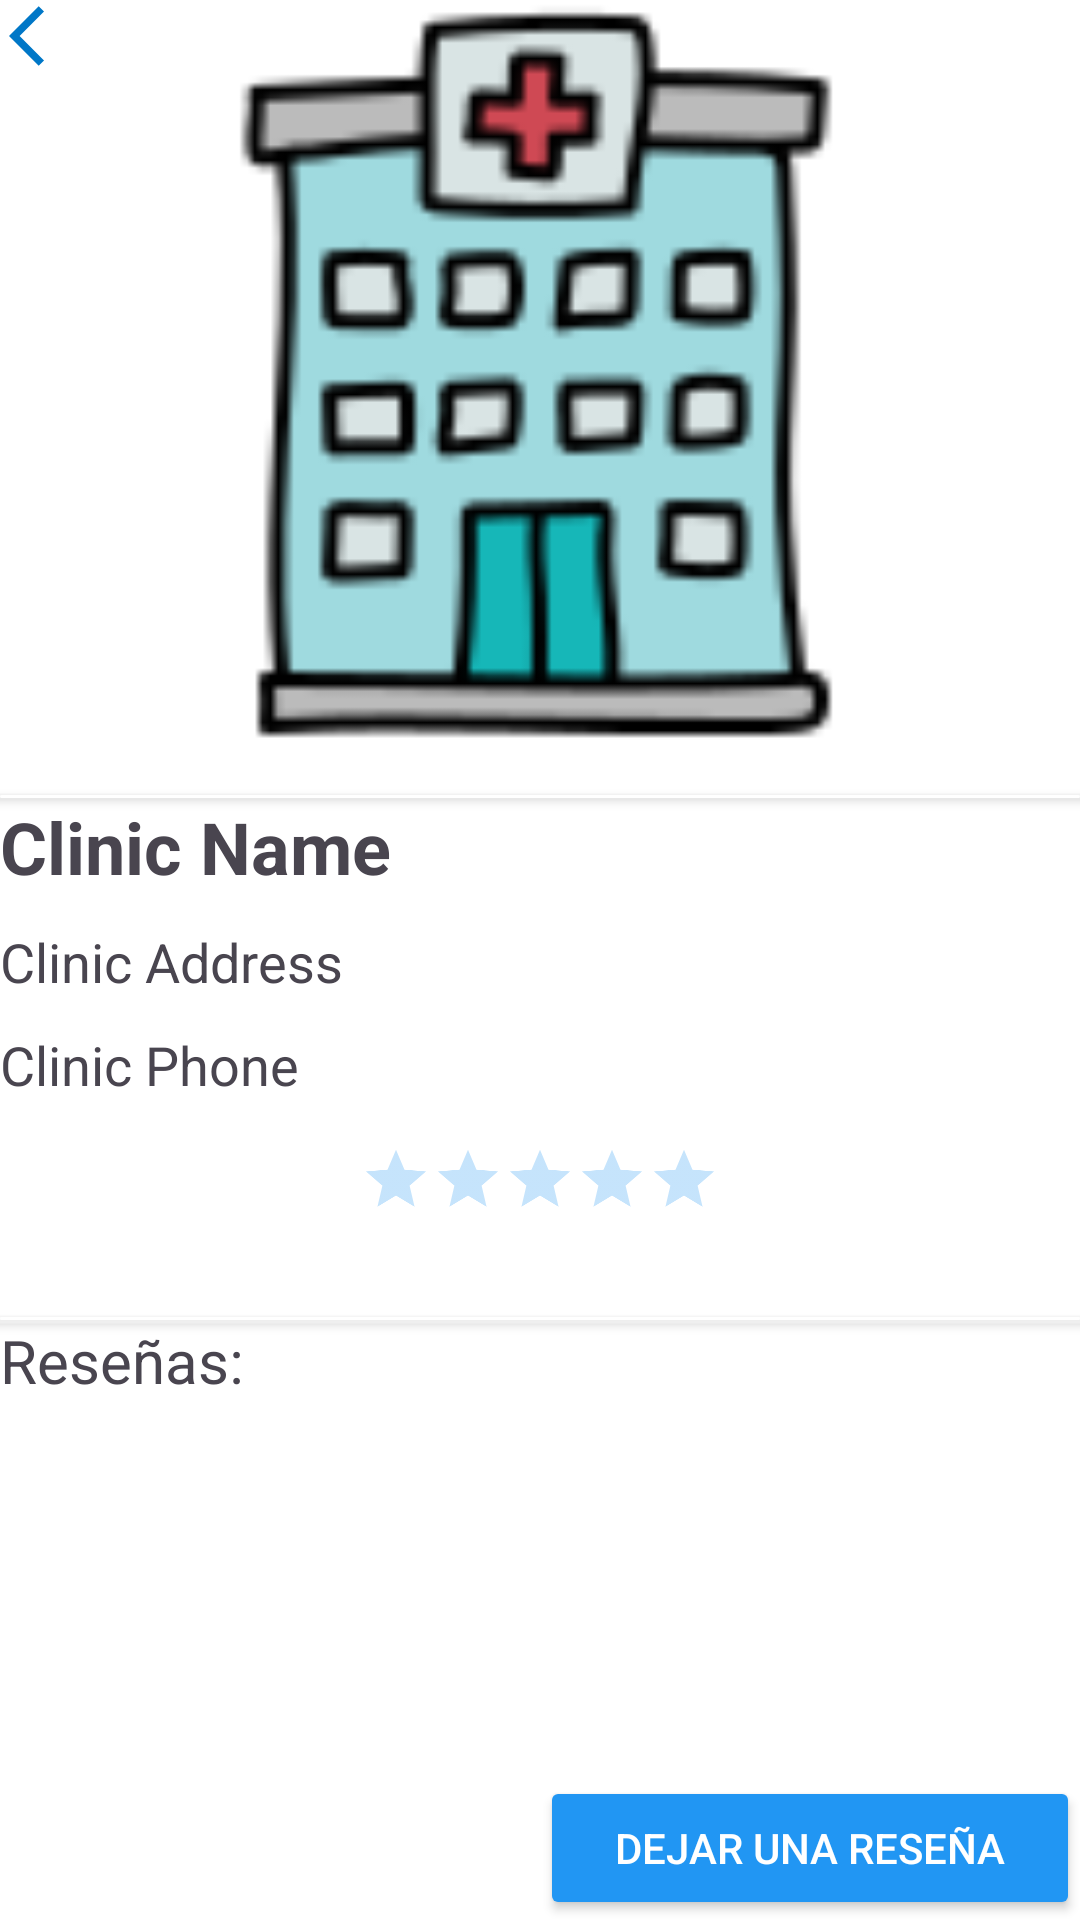

The Android layout XML behind this screen, and the referenced resources:
<!-- AndroidManifest.xml: application theme Theme.AnimalHealth -->
<!-- res/layout/activity_client_clinic_info.xml -->
<?xml version="1.0" encoding="utf-8"?>
<androidx.constraintlayout.widget.ConstraintLayout xmlns:android="http://schemas.android.com/apk/res/android"
    xmlns:tools="http://schemas.android.com/tools"
    android:layout_width="match_parent"
    android:layout_height="match_parent"
    xmlns:app="http://schemas.android.com/apk/res-auto"
    tools:context=".activities.client.ClientClinicInfoActivity"
    android:layout_marginHorizontal="20dp"
    android:layout_marginVertical="10dp">
    <ScrollView
        android:layout_width="match_parent"
        android:layout_height="match_parent"
        >
<androidx.constraintlayout.widget.ConstraintLayout
    android:layout_width="match_parent"
    android:layout_height="match_parent"
    >
    <ImageView
        android:id="@+id/backButton"
        android:layout_width="30dp"
        android:layout_height="wrap_content"
        app:layout_constraintStart_toStartOf="parent"
        app:layout_constraintTop_toTopOf="parent"
        android:src="@drawable/baseline_arrow_back_ios_24"
        />

    <ImageView
        android:id="@+id/clinicImage"
        android:layout_width="match_parent"
        android:layout_height="250dp"
        app:layout_constraintTop_toTopOf="parent"
        android:src="@drawable/icons8_cl_nica_96"
        android:layout_marginHorizontal="30dp"
        />

    <TextView
        android:id="@+id/clinicName"
        android:layout_width="wrap_content"
        android:layout_height="wrap_content"
        app:layout_constraintTop_toBottomOf="@id/separator1"
        app:layout_constraintStart_toStartOf="parent"
        android:text="Clinic Name"
        android:textSize="24sp"
        android:textStyle="bold"
        />

    <TextView
        android:id="@+id/clinicAddress"
        android:layout_width="wrap_content"
        android:layout_height="wrap_content"
        app:layout_constraintTop_toBottomOf="@id/clinicName"
        app:layout_constraintStart_toStartOf="parent"
        android:text="Clinic Address"
        android:textSize="18sp"
        android:layout_marginTop="10dp"
        />

    <TextView
        android:id="@+id/clinicPhone"
        android:layout_width="wrap_content"
        android:layout_height="wrap_content"
        app:layout_constraintTop_toBottomOf="@id/clinicAddress"
        app:layout_constraintStart_toStartOf="parent"
        android:text="Clinic Phone"
        android:textSize="18sp"
        android:layout_marginTop="10dp"
        />

    <androidx.cardview.widget.CardView
        android:id="@+id/separator1"
        android:layout_width="match_parent"
        android:layout_height="1dp"
        app:layout_constraintTop_toBottomOf="@id/clinicImage"
        app:layout_constraintBottom_toTopOf="@id/clinicName"
        android:layout_marginVertical="15dp"
        />

    <androidx.cardview.widget.CardView
        android:id="@+id/separator2"
        android:layout_width="match_parent"
        android:layout_height="1dp"
        app:layout_constraintTop_toBottomOf="@id/clinicRate"
        app:layout_constraintBottom_toTopOf="@id/textReseñas"
        android:layout_marginVertical="15dp"
        />

    <TextView
        android:id="@+id/textReseñas"
        android:layout_width="wrap_content"
        android:layout_height="wrap_content"
        app:layout_constraintTop_toBottomOf="@id/separator2"
        app:layout_constraintStart_toStartOf="parent"
        android:text="Reseñas:"
        android:textSize="20sp"
        />

    <androidx.appcompat.widget.AppCompatRatingBar
        android:id="@+id/clinicRate"
        android:layout_width="wrap_content"
        android:layout_height="wrap_content"
        app:layout_constraintTop_toBottomOf="@+id/clinicPhone"
        app:layout_constraintEnd_toEndOf="parent"
        app:layout_constraintStart_toStartOf="parent"
        android:scaleX="0.5"
        android:scaleY="0.5"
        android:isIndicator="true"
        />

    <androidx.recyclerview.widget.RecyclerView
        android:id="@+id/reviewsRecyclerView"
        android:layout_width="0dp"
        android:layout_height="wrap_content"
        app:layout_constraintBottom_toBottomOf="parent"
        app:layout_constraintEnd_toEndOf="parent"
        app:layout_constraintHorizontal_bias="0.0"
        app:layout_constraintStart_toStartOf="parent"
        app:layout_constraintTop_toBottomOf="@id/textReseñas"
        app:layout_constraintVertical_bias="0.0"
        tools:listitem="@layout/item_review" />

</androidx.constraintlayout.widget.ConstraintLayout>
    </ScrollView>
    <androidx.cardview.widget.CardView
        android:id="@+id/writeReviewCard"
        android:layout_width="match_parent"
        android:layout_height="400dp"
        app:layout_constraintBottom_toBottomOf="parent"
        android:visibility="gone"
        >
        <androidx.constraintlayout.widget.ConstraintLayout
            android:layout_width="match_parent"
            android:layout_height="match_parent">
            <RatingBar
                android:id="@+id/reviewRatingBar"
                android:layout_width="wrap_content"
                android:layout_height="wrap_content"
                app:layout_constraintTop_toTopOf="parent"
                app:layout_constraintBottom_toBottomOf="parent"
                app:layout_constraintStart_toStartOf="parent"
                app:layout_constraintEnd_toEndOf="parent"
                />

            <androidx.appcompat.widget.AppCompatButton
                android:id="@+id/saveReview"
                android:layout_width="match_parent"
                android:layout_height="wrap_content"
                app:layout_constraintBottom_toBottomOf="parent"
                android:padding="20dp"
                android:text="GUARDAR"
                android:textSize="18sp"
                android:textColor="@color/colorButtonText"
                />
        </androidx.constraintlayout.widget.ConstraintLayout>
    </androidx.cardview.widget.CardView>
    <androidx.appcompat.widget.AppCompatButton
        android:id="@+id/reviewButton"
        android:layout_width="180dp"
        android:layout_height="wrap_content"
        app:layout_constraintBottom_toBottomOf="parent"
        app:layout_constraintEnd_toEndOf="parent"
        android:padding="10dp"
        android:text="DEJAR UNA RESEÑA"
        android:textColor="@color/colorButtonText"
        android:textSize="14sp"
        />
</androidx.constraintlayout.widget.ConstraintLayout>
<!-- res/layout/item_review.xml (included above) -->
<?xml version="1.0" encoding="utf-8"?>
<androidx.cardview.widget.CardView xmlns:android="http://schemas.android.com/apk/res/android"
    android:layout_width="match_parent"
    android:layout_height="80dp"
    xmlns:app="http://schemas.android.com/apk/res-auto"
    android:elevation="1dp"
    android:padding="20dp"
    android:layout_marginHorizontal="15dp"
    android:layout_marginVertical="15dp">
    <androidx.constraintlayout.widget.ConstraintLayout
        android:layout_width="match_parent"
        android:layout_height="match_parent"
        >
        <ImageView
            android:id="@+id/userReviewPhoto"
            android:layout_width="70dp"
            android:layout_height="wrap_content"
            app:layout_constraintTop_toTopOf="parent"
            app:layout_constraintBottom_toBottomOf="parent"
            app:layout_constraintStart_toStartOf="parent"
            android:adjustViewBounds="true"
            android:src="@drawable/baseline_account_circle"
            android:layout_marginVertical="10dp"
            android:layout_marginHorizontal="10dp"
            android:scaleType="centerCrop"
            />
        <TextView
            android:id="@+id/itemReviewUserName"
            android:layout_width="wrap_content"
            android:layout_height="wrap_content"
            app:layout_constraintTop_toTopOf="parent"
            app:layout_constraintStart_toEndOf="@id/userReviewPhoto"
            android:text="User Name"
            android:layout_marginHorizontal="10dp"
            />
        <RatingBar
            android:id="@+id/rateReview"
            android:layout_width="wrap_content"
            android:layout_height="wrap_content"
            app:layout_constraintEnd_toEndOf="parent"
            app:layout_constraintBottom_toBottomOf="parent"
            android:scaleY="0.5"
            android:scaleX="0.5"
            android:isIndicator="true"
            />
    </androidx.constraintlayout.widget.ConstraintLayout>
</androidx.cardview.widget.CardView>
<!-- resources referenced by this layout -->
<resources>
  <color name="colorButtonText">#FFFFFFFF</color>
  <!-- drawable baseline_account_circle (drawable) -->
  <vector android:height="24dp" android:tint="#0077C7"
      android:viewportHeight="24" android:viewportWidth="24"
      android:width="24dp" xmlns:android="http://schemas.android.com/apk/res/android">
      <path android:fillColor="@android:color/white" android:pathData="M12,2C6.48,2 2,6.48 2,12s4.48,10 10,10s10,-4.48 10,-10S17.52,2 12,2zM12,6c1.93,0 3.5,1.57 3.5,3.5S13.93,13 12,13s-3.5,-1.57 -3.5,-3.5S10.07,6 12,6zM12,20c-2.03,0 -4.43,-0.82 -6.14,-2.88C7.55,15.8 9.68,15 12,15s4.45,0.8 6.14,2.12C16.43,19.18 14.03,20 12,20z"/>
  </vector>
  <!-- drawable baseline_arrow_back_ios_24 (drawable) -->
  <vector xmlns:android="http://schemas.android.com/apk/res/android" android:autoMirrored="true" android:height="24dp" android:tint="#0077C7" android:viewportHeight="24" android:viewportWidth="24" android:width="24dp">
        
      <path android:fillColor="@android:color/white" android:pathData="M11.67,3.87L9.9,2.1 0,12l9.9,9.9 1.77,-1.77L3.54,12z"/>
      
  </vector>
  <!-- drawable icons8_cl_nica_96: png bitmap (drawable, 6170 bytes) -->
  <style name="Theme.AnimalHealth" parent="Base.Theme.AnimalHealth" />
  <style name="Base.Theme.AnimalHealth" parent="Theme.Material3.DayNight.NoActionBar">
          <item name="colorPrimary">@color/colorPrimary</item>
          <item name="colorPrimaryDark">@color/colorPrimaryDark</item>
          <item name="colorAccent">@color/colorAccent</item>
          <item name="android:windowBackground">@color/colorBackground</item>
  
          
          <item name="colorButtonNormal">@color/colorButton</item>
          <item name="colorControlNormal">@color/colorButton</item> 
          <item name="colorControlActivated">@color/colorButton</item>
          <item name="colorControlHighlight">@color/colorButton</item>
          <item name="cardBackgroundColor">@color/colorCardView</item>
  
          
          <item name="colorOnSurface">@color/colorButtonText</item>
  
          
          <item name="android:progressTint">@color/colorProgressBar</item>
  
          
          
          <item name="android:statusBarColor">@color/colorPrimaryDark</item>
  
          
          
          <item name="android:scrollbarThumbVertical">@color/colorPrimary</item>
      </style>
  <color name="colorPrimary">#2196F3</color>
  <color name="colorPrimaryDark">#1976D2</color>
  <color name="colorAccent">#FF5722</color>
  <color name="colorBackground">#FFFFFFFF</color>
  <color name="colorButton">#2196F3</color>
  <color name="colorCardView">#2196F3</color>
  <color name="colorProgressBar">#FFC107</color>
</resources>
